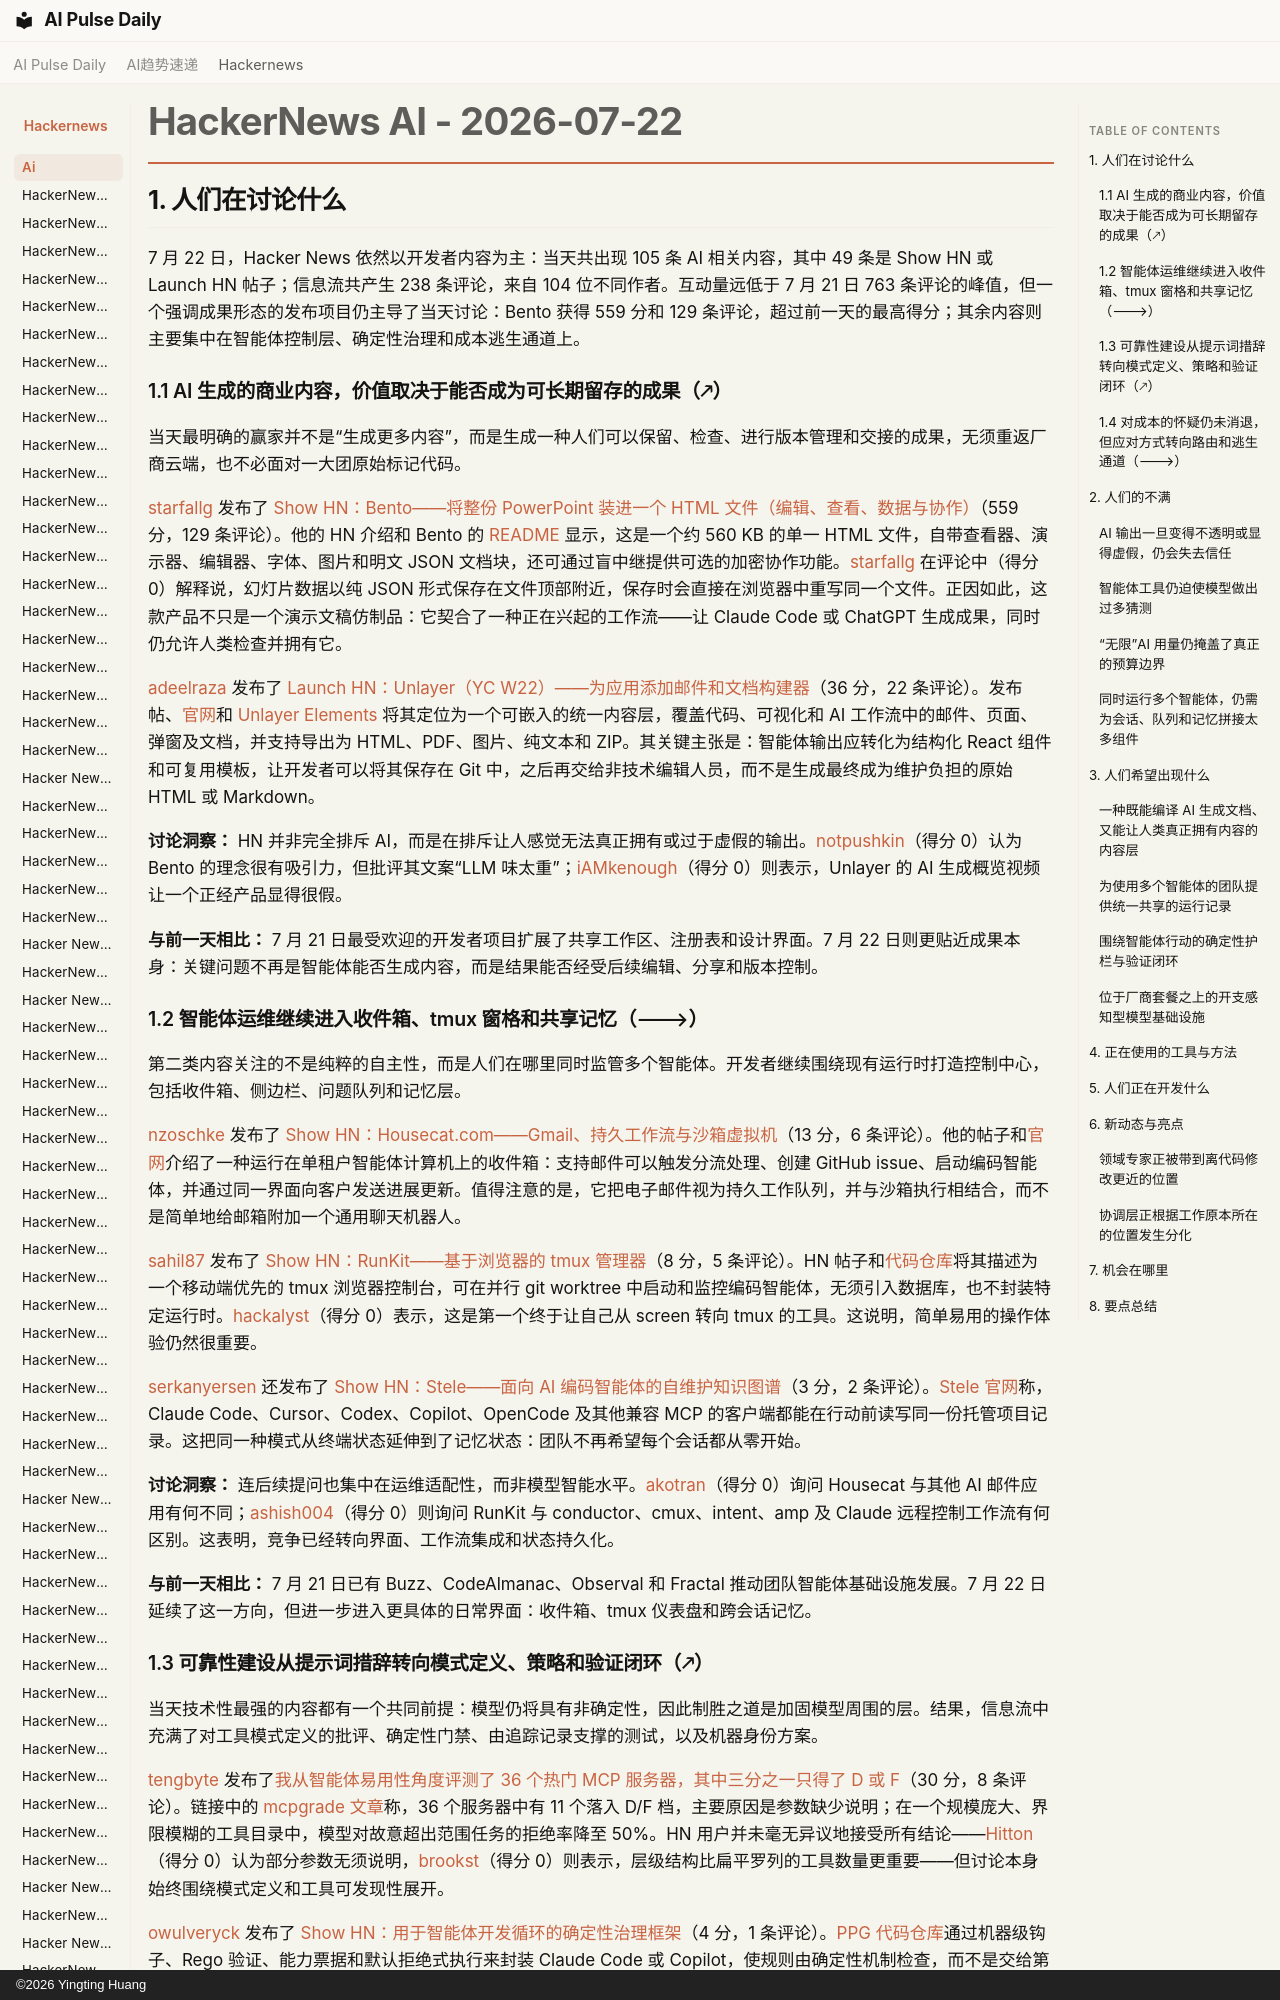

repository: vibewatch/vibewatch.github.io · page: hackernews/ai/2026-07-22.zh/index.html · generator: mkdocs · copyright: ©2026 Yingting Huang

# HackerNews AI - 2026-07-22

## 1. 人们在讨论什么

7 月 22 日，Hacker News 依然以开发者内容为主：当天共出现 105 条 AI 相关内容，其中 49 条是 Show HN 或 Launch HN 帖子；信息流共产生 238 条评论，来自 104 位不同作者。互动量远低于 7 月 21 日 763 条评论的峰值，但一个强调成果形态的发布项目仍主导了当天讨论：Bento 获得 559 分和 129 条评论，超过前一天的最高得分；其余内容则主要集中在智能体控制层、确定性治理和成本逃生通道上。

### 1.1 AI 生成的商业内容，价值取决于能否成为可长期留存的成果（🡕）

当天最明确的赢家并不是“生成更多内容”，而是生成一种人们可以保留、检查、进行版本管理和交接的成果，无须重返厂商云端，也不必面对一大团原始标记代码。

[starfallg](https://news.ycombinator.com/user?id=starfallg) 发布了 [Show HN：Bento——将整份 PowerPoint 装进一个 HTML 文件（编辑、查看、数据与协作）](https://news.ycombinator.com/item?id=49008211)（559 分，129 条评论）。他的 HN 介绍和 Bento 的 [README](https://github.com/nyblnet/bento) 显示，这是一个约 560 KB 的单一 HTML 文件，自带查看器、演示器、编辑器、字体、图片和明文 JSON 文档块，还可通过盲中继提供可选的加密协作功能。[starfallg](https://news.ycombinator.com/user?id=starfallg) 在评论中（得分 0）解释说，幻灯片数据以纯 JSON 形式保存在文件顶部附近，保存时会直接在浏览器中重写同一个文件。正因如此，这款产品不只是一个演示文稿仿制品：它契合了一种正在兴起的工作流——让 Claude Code 或 ChatGPT 生成成果，同时仍允许人类检查并拥有它。

[adeelraza](https://news.ycombinator.com/user?id=adeelraza) 发布了 [Launch HN：Unlayer（YC W22）——为应用添加邮件和文档构建器](https://news.ycombinator.com/item?id=49008901)（36 分，22 条评论）。发布帖、[官网](https://unlayer.com/)和 [Unlayer Elements](https://github.com/unlayer/elements) 将其定位为一个可嵌入的统一内容层，覆盖代码、可视化和 AI 工作流中的邮件、页面、弹窗及文档，并支持导出为 HTML、PDF、图片、纯文本和 ZIP。其关键主张是：智能体输出应转化为结构化 React 组件和可复用模板，让开发者可以将其保存在 Git 中，之后再交给非技术编辑人员，而不是生成最终成为维护负担的原始 HTML 或 Markdown。

**讨论洞察：** HN 并非完全排斥 AI，而是在排斥让人感觉无法真正拥有或过于虚假的输出。[notpushkin](https://news.ycombinator.com/user?id=notpushkin)（得分 0）认为 Bento 的理念很有吸引力，但批评其文案“LLM 味太重”；[iAMkenough](https://news.ycombinator.com/user?id=iAMkenough)（得分 0）则表示，Unlayer 的 AI 生成概览视频让一个正经产品显得很假。

**与前一天相比：** 7 月 21 日最受欢迎的开发者项目扩展了共享工作区、注册表和设计界面。7 月 22 日则更贴近成果本身：关键问题不再是智能体能否生成内容，而是结果能否经受后续编辑、分享和版本控制。

### 1.2 智能体运维继续进入收件箱、tmux 窗格和共享记忆（🡒）

第二类内容关注的不是纯粹的自主性，而是人们在哪里同时监管多个智能体。开发者继续围绕现有运行时打造控制中心，包括收件箱、侧边栏、问题队列和记忆层。

[nzoschke](https://news.ycombinator.com/user?id=nzoschke) 发布了 [Show HN：Housecat.com——Gmail、持久工作流与沙箱虚拟机](https://news.ycombinator.com/item?id=49006149)（13 分，6 条评论）。他的帖子和[官网](https://housecat.com/)介绍了一种运行在单租户智能体计算机上的收件箱：支持邮件可以触发分流处理、创建 GitHub issue、启动编码智能体，并通过同一界面向客户发送进展更新。值得注意的是，它把电子邮件视为持久工作队列，并与沙箱执行相结合，而不是简单地给邮箱附加一个通用聊天机器人。

[sahil87](https://news.ycombinator.com/user?id=sahil87) 发布了 [Show HN：RunKit——基于浏览器的 tmux 管理器](https://news.ycombinator.com/item?id=49003020)（8 分，5 条评论）。HN 帖子和[代码仓库](https://github.com/sahil87/run-kit)将其描述为一个移动端优先的 tmux 浏览器控制台，可在并行 git worktree 中启动和监控编码智能体，无须引入数据库，也不封装特定运行时。[hackalyst](https://news.ycombinator.com/user?id=hackalyst)（得分 0）表示，这是第一个终于让自己从 screen 转向 tmux 的工具。这说明，简单易用的操作体验仍然很重要。

[serkanyersen](https://news.ycombinator.com/user?id=serkanyersen) 还发布了 [Show HN：Stele——面向 AI 编码智能体的自维护知识图谱](https://news.ycombinator.com/item?id=49010384)（3 分，2 条评论）。[Stele 官网](https://stele-ai.dev/)称，Claude Code、Cursor、Codex、Copilot、OpenCode 及其他兼容 MCP 的客户端都能在行动前读写同一份托管项目记录。这把同一种模式从终端状态延伸到了记忆状态：团队不再希望每个会话都从零开始。

**讨论洞察：** 连后续提问也集中在运维适配性，而非模型智能水平。[akotran](https://news.ycombinator.com/user?id=akotran)（得分 0）询问 Housecat 与其他 AI 邮件应用有何不同；[ashish004](https://news.ycombinator.com/user?id=ashish004)（得分 0）则询问 RunKit 与 conductor、cmux、intent、amp 及 Claude 远程控制工作流有何区别。这表明，竞争已经转向界面、工作流集成和状态持久化。

**与前一天相比：** 7 月 21 日已有 Buzz、CodeAlmanac、Observal 和 Fractal 推动团队智能体基础设施发展。7 月 22 日延续了这一方向，但进一步进入更具体的日常界面：收件箱、tmux 仪表盘和跨会话记忆。
